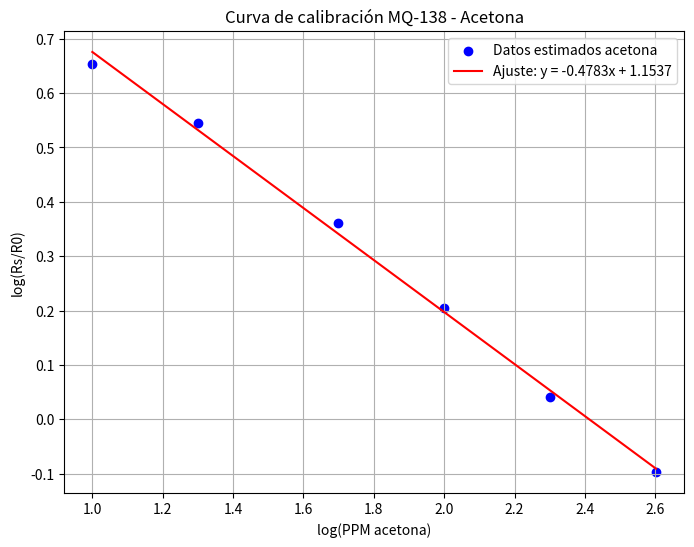

This figure's Python source:
import numpy as np
import matplotlib.pyplot as plt

ppm = np.array([10, 20, 50, 100, 200, 400])
rs_r0 = np.array([4.5, 3.5, 2.3, 1.6, 1.1, 0.8])

print("===== Puntos aproximados =====")
print(" PPM \t Rs/R0 ")
for x, y in zip(ppm, rs_r0):
    print(f"{x:.1f} \t {y:.3f}")

log_ppm = np.log10(ppm)
log_rs_r0 = np.log10(rs_r0)

m, b = np.polyfit(log_ppm, log_rs_r0, 1)

print("\n===== Parámetros de ajuste (solo acetona) =====")
print(f" Pendiente (m): {m:.6f}")
print(f" Intersección (b): {b:.6f}")

x_fit = np.linspace(min(log_ppm), max(log_ppm), 100)
y_fit = m * x_fit + b


plt.figure(figsize=(8, 6))
plt.scatter(log_ppm, log_rs_r0, color='blue', label='Datos estimados acetona')
plt.plot(x_fit, y_fit, color='red', label=f'Ajuste: y = {m:.4f}x + {b:.4f}')
plt.xlabel('log(PPM acetona)')
plt.ylabel('log(Rs/R0)')
plt.title('Curva de calibración MQ-138 - Acetona')
plt.legend()
plt.grid(True)
plt.savefig('curva_acetona_loglog.png', dpi=300)
plt.show()

print("\n✅ Gráfica guardada: curva_acetona_loglog.png")
